Run: headless pygame with SDL's dummy video driver; simulated clock (each Clock.tick advances the game by its frame time, no real sleeping); random seed 0; keys injected as events and as key.get_pressed() state; mouse plan: one left click at the window centre at the start of phase 2, then a move to the lower-right quarter at the start of phase 3.
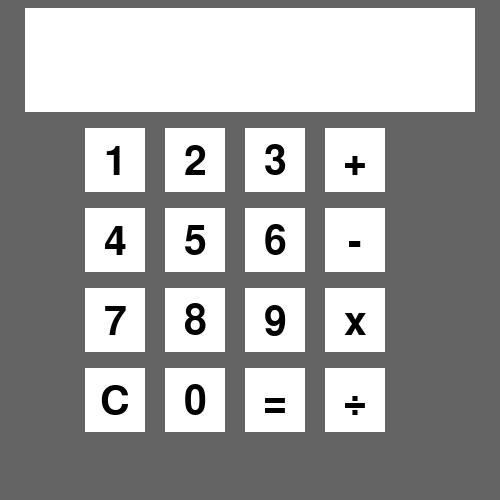
Frame 1 of 4 · flips 1–60 · no input
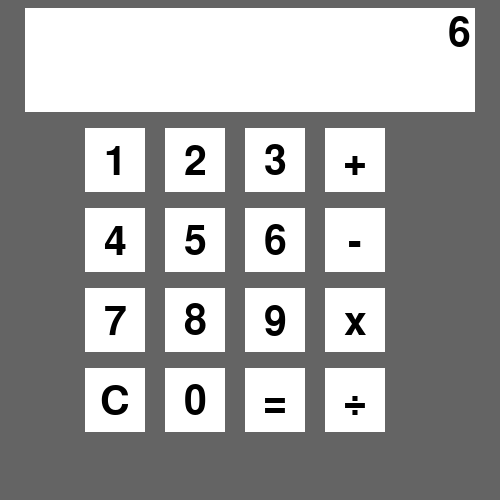
Frame 2 of 4 · flips 61–180 · clicked the window centre · tapped SPACE, RETURN · held RIGHT (→), D
Frame 3 of 4 · flips 181–300 · moved the mouse to the lower-right quarter · held DOWN (↓), S · screen unchanged from frame 2, image omitted
Frame 4 of 4 · flips 301–420 · held LEFT (←), A, UP (↑), W · screen unchanged from frame 3, image omitted

The pygame program that drew these frames:

import pygame,math,sys
pygame.init()
white = [100, 100, 100]
window_height = 500
window_width = 500
window  = pygame.display.set_mode((window_height,window_width))
window.fill(white)

font = pygame.font.SysFont('comicsans', 60)

    # the buttons for the shop MENU
class Button():
    def __init__(self, color, x,y,width,height, text=''):
        self.color = color
        self.x = x
        self.y = y
        self.width = width
        self.height = height
        self.text = text
        self.over = False
        self.image = font.render(self.text, 1, (0,0,0))

    def draw(self,window,outline=None):
                #Call this method to draw the button on the screen
        if outline:
            pygame.draw.rect(window, outline, (self.x-2,self.y-4,self.width+4,self.height+8),0)
                    
        pygame.draw.rect(window, self.color, (self.x,self.y-2,self.width,self.height+4),0)
                
        if self.text != '':
            w, h = self.image.get_size()
            window.blit(self.image, (self.x + (self.width//2 - w//2), self.y + (self.height//2 - h//2 + 2)))

    def isOver(self, pos):
                #Pos is the mouse position or a tuple of (x,y) coordinates
        if pos[0] > self.x and pos[0] < self.x + self.width:
            if pos[1] > self.y and pos[1] < self.y + self.height:
                return True
                    
        return False

    def playSoundIfMouseIsOver(self, pos, sound):
        if self.isOver(pos):            
            if not self.over:
                beepsound.play()
                self.over = True
        else:
            self.over = False

class Calculate:
    def __init__(self):
        self.currentValue = 0
        self.newNumber = 0
        self.currentOperation = None
        self.currentText = ""
    def newDigit(self, text):
        self.newNumber = self.newNumber * 10 + int(text) 
        self.currentText = str(self.newNumber)
    def newOperation(self, op):
        try:
            if self.currentOperation == '+':
                self.currentValue += self.newNumber
            elif self.currentOperation == '-':
                self.currentValue -= self.newNumber
            elif self.currentOperation == 'x':
                self.currentValue *= self.newNumber
            elif self.currentOperation == '÷':
                self.currentValue /= self.newNumber
            elif self.currentOperation != "=":
                self.currentValue = self.newNumber
        except:
            self.currentValue = 0
        self.currentOperation = op
        self.currentText = str(self.currentValue)
        self.newNumber = 0

calculator = Calculate()
        
                    
white = (255,255,255)
# the numbers for the calcaltor
s_1s = Button((255,255,255),85,130,60,60, '1')
s_2s = Button((255,255,255),165,130,60,60, '2')
s_3s = Button((255,255,255),245,130,60,60, '3')
s_4s = Button((255,255,255),85,210,60,60, '4')
s_5s = Button((255,255,255),165,210,60,60, '5')
s_6s = Button((255,255,255),245,210,60,60, '6')
s_7s = Button((255,255,255),85,290,60,60, '7')
s_8s = Button((255,255,255),165,290,60,60, '8')
s_9s = Button((255,255,255),245,290,60,60, '9')
s_0s = Button((255,255,255),165,370,60,60, '0')

numbers = [s_1s,s_2s,s_3s,s_4s,s_5s,s_6s,s_7s,s_8s,s_9s,s_0s]

# the symbols!
d_1s = Button((255,255,255),325,130,60,60, '+')
d_2s = Button((255,255,255),325,210,60,60, '-')
d_3s = Button((255,255,255),325,290,60,60, 'x')
d_4s = Button((255,255,255),325,370,60,60, '÷')
d_5s = Button((255,255,255),245,370,60,60, '=')

symbols = [d_1s,d_2s,d_3s,d_4s,d_5s]

clearButton = Button((255,255,255),85,370,60,60, 'C')

allButtons = numbers + symbols + [clearButton]

# input tap
inputtap = Button((255,255,255),25,10,450,100,"")

# redraw window
def redraw():
    for button in allButtons:
        button.draw(window)

    inputtap.draw(window)
    inputtext = font.render(calculator.currentText, True, (0, 0, 0))
    window.blit(inputtext, (inputtap.x + inputtap.width - inputtext.get_width() - 4, inputtap.y + 4))
 
def Symbols():  
    global calculator
    if event.type == pygame.MOUSEBUTTONDOWN:
        for button in symbols:
            if button.isOver(event.pos):
                print(button.text)
                calculator.newOperation(button.text)
        if clearButton.isOver(event.pos):
            calculator = Calculate()
    
def MOUSEOVERnumbers():
    if event.type == pygame.MOUSEBUTTONDOWN:
        for button in numbers:
            if button.isOver(event.pos):
                print(button.text)  
                calculator.newDigit(button.text)

# the main loop
run = True
while run:
    for event in pygame.event.get():
        if event.type == pygame.QUIT:
            run = False

        MOUSEOVERnumbers()
        Symbols()

    redraw()
    pygame.display.update()
pygame.quit()
